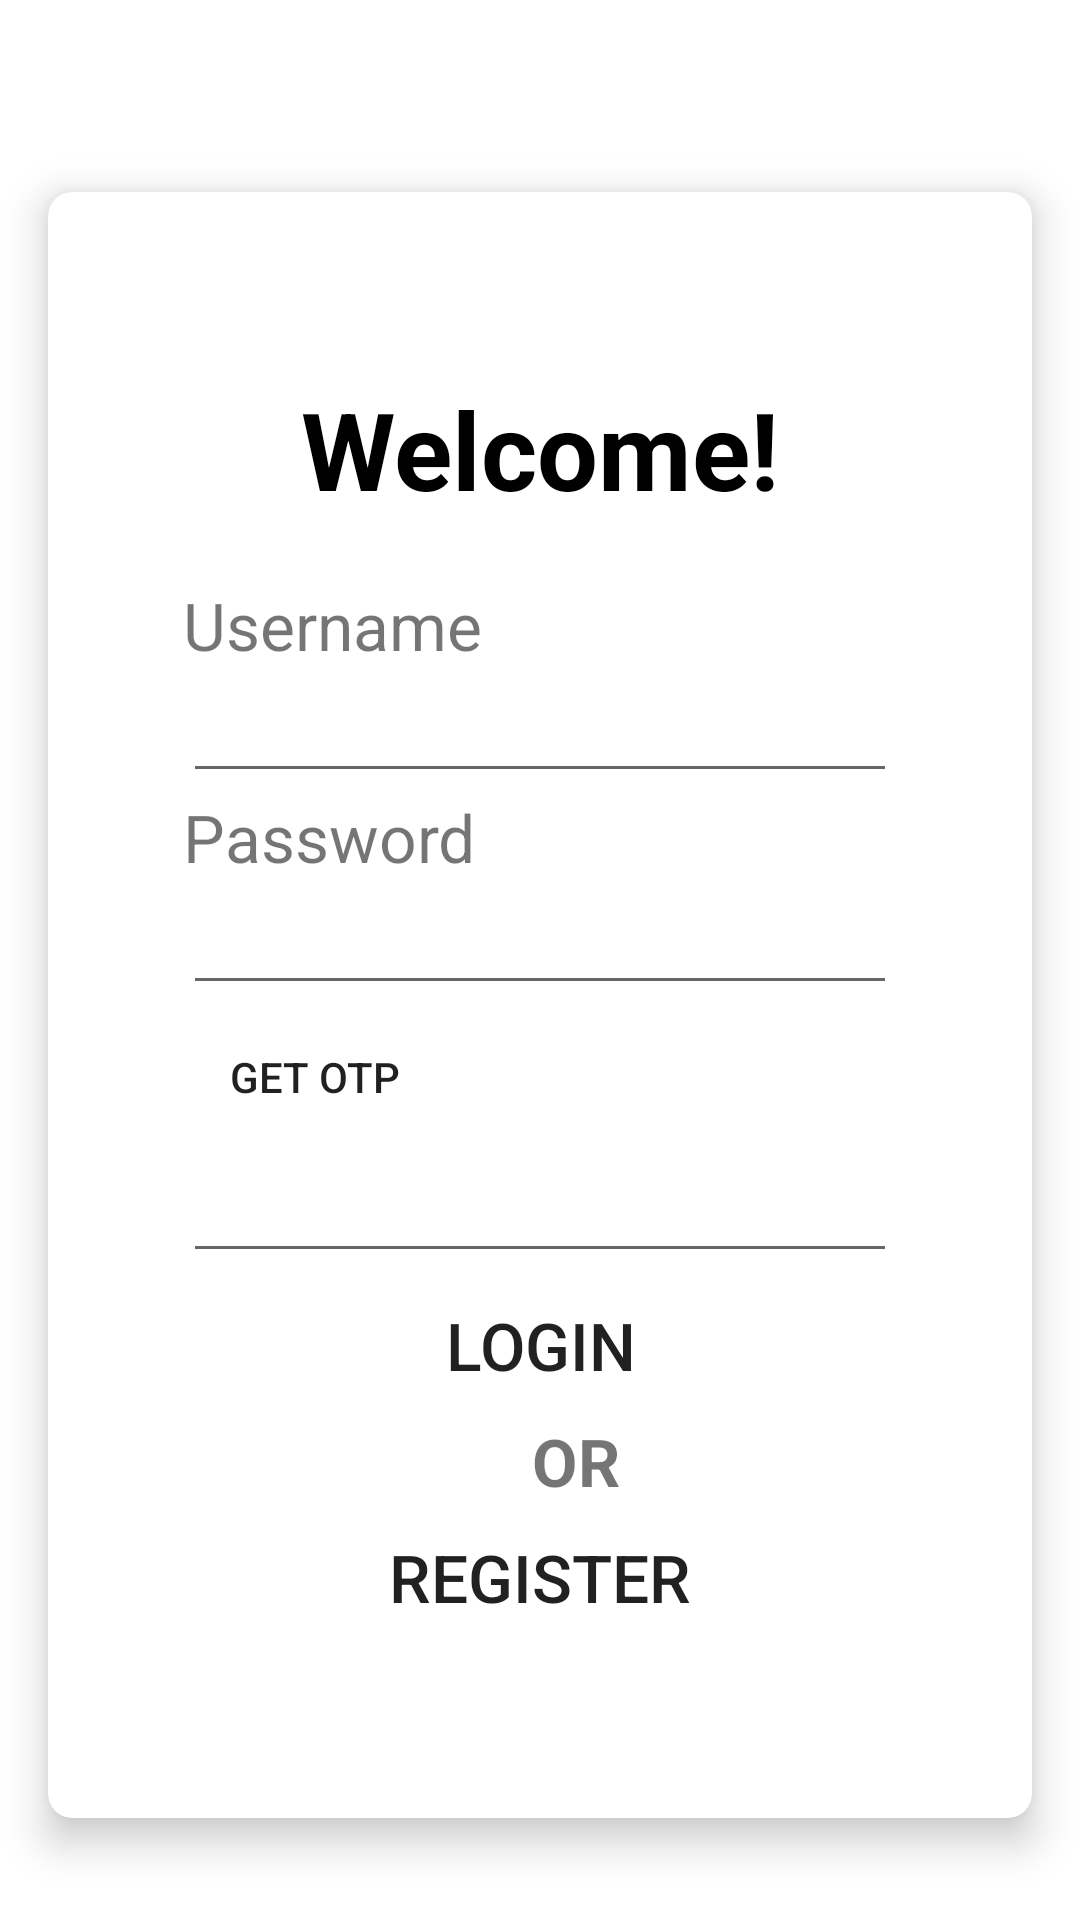

Here is an Android app screen rendered from its layout file. Give the layout XML and the strings, colors and styles it references.
<!-- AndroidManifest.xml: application theme Theme.MPatch -->
<!-- res/layout/user_login.xml -->
<?xml version="1.0" encoding="utf-8"?>
<LinearLayout xmlns:android="http://schemas.android.com/apk/res/android"
    xmlns:card_view="http://schemas.android.com/apk/res-auto"
    xmlns:tools="http://schemas.android.com/tools"
    android:layout_width="match_parent"
    android:layout_height="match_parent"
    android:background="@drawable/bg_img"
    android:orientation="vertical"
    tools:context=".MainActivity">

    <androidx.cardview.widget.CardView
        android:layout_width="328dp"
        android:layout_height="542dp"
        android:layout_gravity="center"
        android:layout_margin="64dp"
        android:background="#fff"
        android:foregroundGravity="center"
        card_view:cardCornerRadius="8dp"
        card_view:cardElevation="8dp">

        <LinearLayout
            android:layout_width="286dp"
            android:layout_height="507dp"
            android:layout_gravity="center"
            android:orientation="vertical"
            android:padding="24dp">

            <TextView
                android:layout_width="match_parent"
                android:layout_height="wrap_content"
                android:layout_gravity="center"
                android:padding="20dp"
                android:text="@string/login_form_title"
                android:textAlignment="center"
                android:textColor="@color/black"
                android:textSize="36sp"
                android:textStyle="bold" />

            <TextView
                android:layout_width="wrap_content"
                android:layout_height="wrap_content"
                android:text="@string/login_form_username"
                android:textSize="22sp" />

            <EditText
                android:id="@+id/activity_main_usernameEditText"
                android:layout_width="match_parent"
                android:layout_height="wrap_content"
                android:inputType="text" />

            <TextView
                android:layout_width="wrap_content"
                android:layout_height="wrap_content"
                android:text="@string/login_form_password"
                android:textSize="22sp" />

            <EditText
                android:id="@+id/activity_main_passwordEditText"
                android:layout_width="match_parent"
                android:layout_height="wrap_content"
                android:inputType="textPassword" />


            <Button
                android:id="@+id/activity_main_otp_button"
                android:layout_width="wrap_content"
                android:layout_height="wrap_content"
                android:text="Get OTP"
                android:background="@drawable/rounded_button"
                ></Button>
            <EditText
                android:id="@+id/activity_main_otp_text"
                android:layout_width="match_parent"
                android:layout_height="wrap_content"
                android:inputType="textPassword" />
            <Button
                android:id="@+id/activity_main_loginButton"
                android:layout_width="match_parent"
                android:layout_height="wrap_content"
                android:background="@drawable/rounded_button"
                android:text="@string/login_form_login"
                android:textSize="22sp"
                card_view:strokeColor="#FFFFFF" />

            <TextView
                android:layout_width="262dp"
                android:layout_height="wrap_content"
                android:gravity="center"
                android:text="OR"
                android:textSize="22sp"
                android:textStyle="bold" />

            <Button
                android:id="@+id/activity_main_register_Button"
                android:layout_width="match_parent"
                android:layout_height="wrap_content"
                android:background="@drawable/rounded_button"
                android:text="Register"
                android:textSize="22sp" />

        </LinearLayout>

    </androidx.cardview.widget.CardView>

</LinearLayout>
<!-- resources referenced by this layout -->
<resources>
  <string name="login_form_login">LOGIN</string>
  <string name="login_form_password">Password</string>
  <string name="login_form_title">Welcome!</string>
  <string name="login_form_username">Username</string>
  <style name="Theme.MPatch" parent="Theme.MaterialComponents.DayNight.DarkActionBar">
          
          <item name="colorPrimary">@color/purple_500</item>
          <item name="colorPrimaryVariant">@color/purple_700</item>
          <item name="colorOnPrimary">@color/white</item>
          
          <item name="colorSecondary">@color/teal_200</item>
          <item name="colorSecondaryVariant">@color/teal_700</item>
          <item name="colorOnSecondary">@color/black</item>
          
          <item name="android:statusBarColor">?attr/colorPrimaryVariant</item>
          
      </style>
  <!-- not gathered from this repository: default colours our renderer supplied (Android Studio template values) -->
  <color name="purple_500">#FF6200EE</color>
  <color name="purple_700">#FF3700B3</color>
  <color name="teal_200">#FF03DAC5</color>
  <color name="teal_700">#FF018786</color>
  <color name="black">#FF000000</color>
  <color name="white">#FFFFFFFF</color>
</resources>
